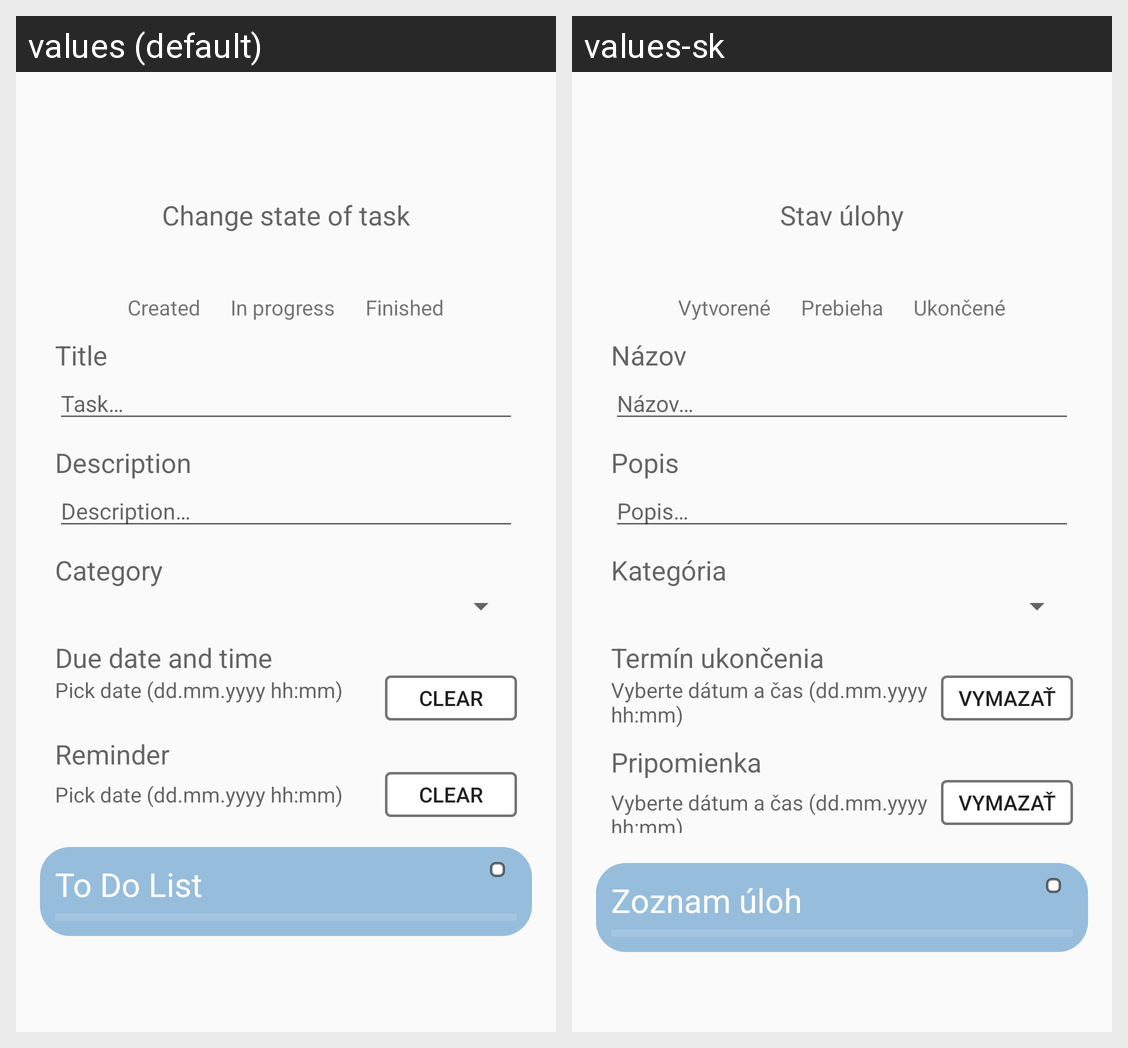

For this localized Android screen grid, give each drawn string resource with its value in every locale shown.
Android screen res/layout/activity_edit_task.xml rendered under 2 locales, left to right: values (default), values-sk. Device: Nexus 5 (rendered at 1080×1920; each locale shown at half size, 540×960, under a caption strip naming it); theme AppTheme.
Strings drawn on this screen, with the default value and each locale's value (text and hints the layout hard-codes, and strings that could not be matched under every locale, appear in the picture but are not listed):

choose_state
  values: Change state of task
  values-sk: Stav úlohy

created
  values: Created
  values-sk: Vytvorené

in_progress
  values: In progress
  values-sk: Prebieha

closed
  values: Finished
  values-sk: Ukončené

add_title
  values: Title
  values-sk: Názov

hint_task
  values: Task…
  values-sk: Názov…

add_description
  values: Description
  values-sk: Popis

hint_description
  values: Description…
  values-sk: Popis…

category
  values: Category
  values-sk: Kategória

add_date
  values: Due date and time
  values-sk: Termín ukončenia

hint_date
  values: Pick date (dd.mm.yyyy hh:mm)
  values-sk: Vyberte dátum a čas (dd.mm.yyyy hh:mm)

clear
  values: Clear
  values-sk: Vymazať

set_reminder
  values: Reminder
  values-sk: Pripomienka

to_do_list
  values: To Do List
  values-sk: Zoznam úloh
